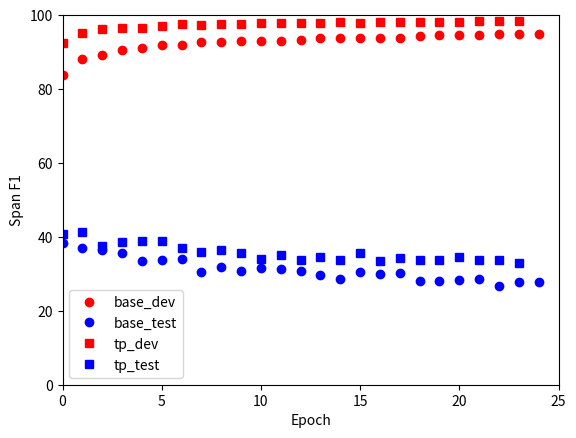

The matplotlib source for this figure:
import numpy as np
import matplotlib.pyplot as plt

'''
with open('loss.txt', 'r') as f:
    dev_f1 = [line.split()[14] for line in f]
with open('loss.txt', 'r') as f:
    test_f1 = [line.split()[24] for line in f]
print(dev_f1)
print(test_f1)
'''


class Score():

    def __init__(self, str_list):
        self.float_list = trans_float(str_list)
        self.epoch = list(range(len(self.float_list)))


def trans_float(str_list):
    float_list = [float(s) for s in str_list]
    return float_list


#baseline
base_dev_str_f1 = ['83.89', '88.02', '89.11', '90.62', '91.13', '91.89', '92.04', '92.64', '92.69', '92.98', '93.08', '92.96', '93.26', '93.78', '93.89', '93.79', '93.84', '93.80', '94.38', '94.50', '94.60', '94.73', '94.92', '94.77', '94.82']

base_test_str_f1 = ['38.31', '36.96', '36.44', '35.74', '33.55', '33.64', '34.14', '30.47', '31.93', '30.71', '31.67', '31.40', '30.75', '29.64', '28.69', '30.56', '29.86', '30.35', '28.16', '28.14', '28.27', '28.59', '26.75', '27.91', '27.75']

#tp
tp_dev_str_f1 = ['92.33', '95.24', '96.18', '96.44', '96.54', '97.03', '97.51', '97.31', '97.50', '97.61', '97.90', '97.81', '97.99', '97.95', '98.04', '97.97', '98.21', '98.12', '98.02', '98.14', '98.15', '98.38', '98.38', '98.47']

tp_test_str_f1 = ['40.71', '41.40', '37.52', '38.56', '39.00', '38.76', '37.11', '35.95', '36.45', '35.67', '34.08', '35.16', '33.88', '34.44', '33.71', '35.59', '33.39', '34.40', '33.84', '33.88', '34.45', '33.80', '33.70', '33.06']


base_dev = Score(base_dev_str_f1)
base_test = Score(base_test_str_f1)
tp_dev = Score(tp_dev_str_f1)
tp_test = Score(tp_test_str_f1)

max_axis = max([len(base_dev.epoch), len(base_test.epoch), len(tp_dev.epoch), len(tp_test.epoch)])

# red dashes, blue squares and green triangles
#plt.plot(t, t, 'r--', t, t**2, 'bs', t, t**3, 'g^')
plt.plot(base_dev.epoch, base_dev.float_list, 'ro', label='base_dev')
plt.plot(base_test.epoch, base_test.float_list, 'bo', label='base_test')
plt.plot(tp_dev.epoch, tp_dev.float_list, 'rs', label='tp_dev')
plt.plot(tp_test.epoch, tp_test.float_list, 'bs', label='tp_test')

plt.axis([0, max_axis, 0, 100])
plt.xlabel('Epoch')
plt.ylabel('Span F1')
plt.legend()
plt.show()
